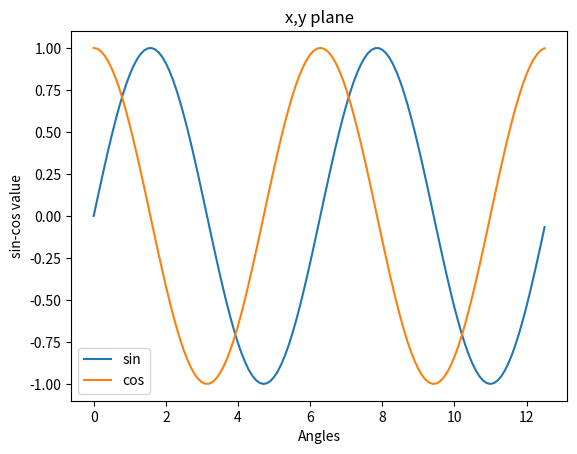

Recreate this plot in Python.
import numpy as np
from matplotlib import pyplot as plt

x = np.arange(0, 4 * np.pi, 0.1)
y1 = np.sin(x)
y2 = np.cos(x)
plt.plot(x, y1, label='sin')
plt.plot(x, y2, label='cos')

plt.title("x,y plane")
plt.xlabel("Angles")
plt.ylabel("sin-cos value")
plt.legend()
plt.show()
# plt.savefig("plot.png")
